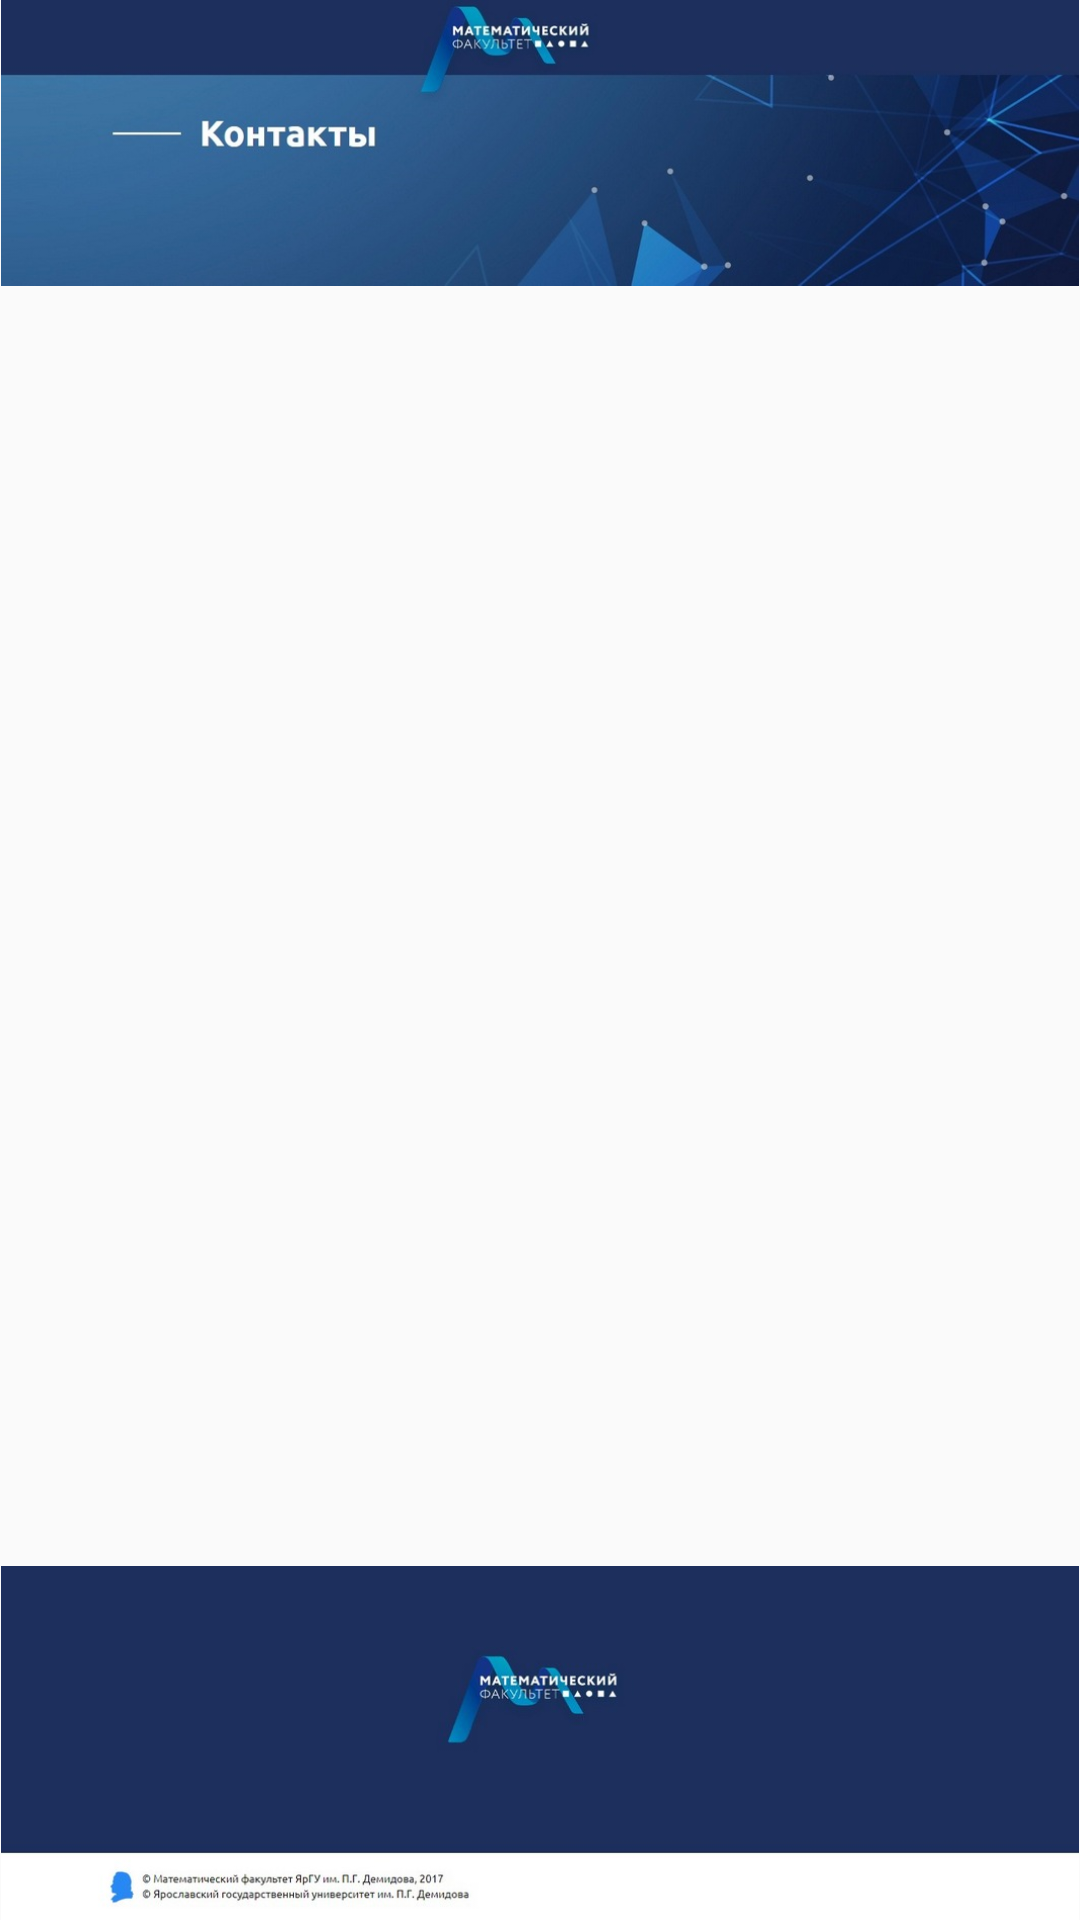

Layout XML and referenced resources for this Android screen:
<!-- AndroidManifest.xml: application theme AppTheme -->
<!-- res/layout/fragment_contacts_info.xml -->
<?xml version="1.0" encoding="utf-8"?>
<ScrollView
    xmlns:android="http://schemas.android.com/apk/res/android"
    xmlns:app="http://schemas.android.com/apk/res-auto"
    xmlns:tools="http://schemas.android.com/tools"
    android:layout_width="match_parent"
    android:layout_height="match_parent"
    android:fillViewport="true"
    android:scrollbars="none">

    <androidx.constraintlayout.widget.ConstraintLayout
        android:layout_width="match_parent"
        android:layout_height="wrap_content"
        tools:context=".fragment.ContactsFragment">

        <ImageView
            android:id="@+id/image_contacts"
            android:layout_width="0dp"
            android:layout_height="wrap_content"
            android:adjustViewBounds="true"
            android:src="@drawable/contacts_department"
            app:layout_constraintEnd_toEndOf="parent"
            app:layout_constraintStart_toStartOf="parent"
            app:layout_constraintTop_toTopOf="parent" />

        <ImageView
            android:id="@+id/image_bottom"
            android:layout_width="0dp"
            android:layout_height="wrap_content"
            android:adjustViewBounds="true"
            android:src="@drawable/bottom"
            app:layout_constraintBottom_toBottomOf="parent"
            app:layout_constraintEnd_toEndOf="parent"
            app:layout_constraintStart_toStartOf="parent" />

        <ImageView
            android:id="@+id/image_contacts_about"
            android:layout_width="wrap_content"
            android:layout_height="wrap_content"
            android:layout_marginTop="30dp"
            android:layout_marginBottom="30dp"
            app:layout_constraintBottom_toTopOf="@+id/image_bottom"
            app:layout_constraintEnd_toEndOf="parent"
            app:layout_constraintStart_toStartOf="parent"
            app:layout_constraintTop_toBottomOf="@+id/text_contacts"
            app:layout_constraintVertical_bias="1.0" />

        <TextView
            android:id="@+id/text_contacts"
            android:layout_width="wrap_content"
            android:layout_height="wrap_content"
            android:layout_marginTop="30dp"
            android:paddingLeft="10dp"
            android:paddingRight="10dp"
            app:layout_constraintEnd_toEndOf="parent"
            app:layout_constraintStart_toStartOf="parent"
            app:layout_constraintTop_toBottomOf="@+id/image_contacts" />

    </androidx.constraintlayout.widget.ConstraintLayout>
</ScrollView>
<!-- resources referenced by this layout -->
<resources>
  <!-- drawable bottom: jpg bitmap (drawable, 16063 bytes) -->
  <!-- drawable contacts_department: jpg bitmap (drawable, 40799 bytes) -->
  <style name="AppTheme" parent="Theme.AppCompat.Light.DarkActionBar">
          <item name="windowNoTitle">true</item>
          <item name="colorPrimaryDark">@color/colorPrimaryDark</item>
      </style>
  <color name="colorPrimaryDark">#3700B3</color>
</resources>
